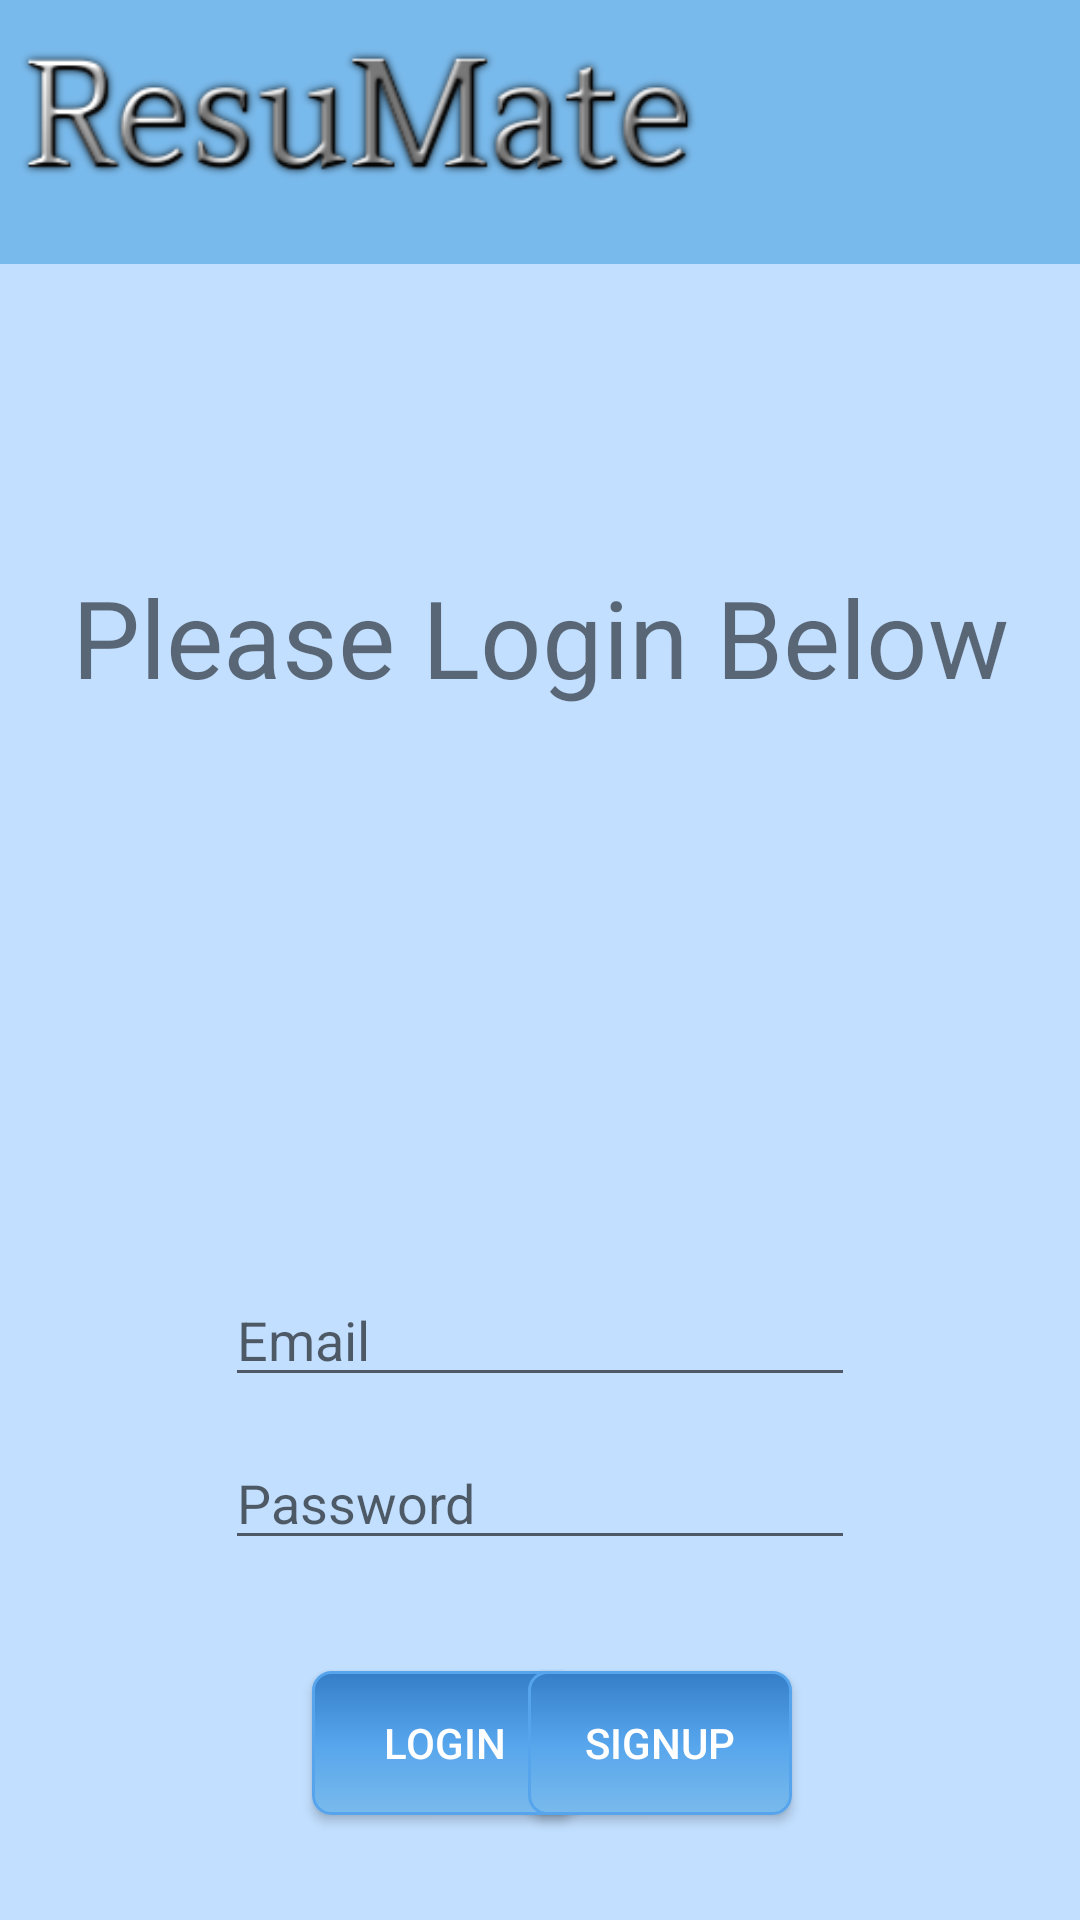

Here is an Android app screen rendered from its layout file. Give the layout XML and the strings, colors and styles it references.
<!-- AndroidManifest.xml: application theme AppTheme -->
<!-- res/layout/login_layout.xml -->
<?xml version="1.0" encoding="utf-8"?>
<androidx.constraintlayout.widget.ConstraintLayout xmlns:android="http://schemas.android.com/apk/res/android"
    xmlns:app="http://schemas.android.com/apk/res-auto"
    xmlns:tools="http://schemas.android.com/tools"
    android:id="@+id/linearLayout"
    android:layout_width="match_parent"
    android:layout_height="match_parent"
    android:orientation="vertical"
    android:background ="@color/backgroundBlue">
    <LinearLayout
        android:layout_width="433dp"
        android:layout_height="88dp"
        android:background="@color/buttonBottomBlue"
        android:orientation="horizontal"
        app:layout_constraintLeft_toLeftOf="parent"
        app:layout_constraintTop_toBottomOf="parent"
        app:layout_constraintTop_toTopOf="parent">

        <ImageView
            android:id="@+id/imageView2"
            android:layout_width="238dp"
            android:layout_height="wrap_content"
            android:contentDescription="@string/resumate_logo"
            app:layout_constraintStart_toStartOf="parent"
            app:layout_constraintTop_toTopOf="parent"
            app:srcCompat="@drawable/logo" />
    </LinearLayout>

    <EditText
        android:id="@+id/email"
        android:layout_width="wrap_content"
        android:layout_height="wrap_content"
        android:ems="10"
        android:inputType="textEmailAddress"
        android:hint="@string/email"
        app:layout_constraintBottom_toTopOf="@+id/password"
        app:layout_constraintEnd_toEndOf="parent"
        app:layout_constraintStart_toStartOf="parent"
        app:layout_constraintTop_toTopOf="parent"
        app:layout_constraintVertical_bias="0.97" />

    <EditText
        android:id="@+id/password"
        android:layout_width="wrap_content"
        android:layout_height="wrap_content"
        android:layout_marginBottom="120dp"
        android:ems="10"
        android:inputType="textPassword"
        android:hint="@string/password"
        app:layout_constraintBottom_toBottomOf="parent"
        app:layout_constraintEnd_toEndOf="parent"
        app:layout_constraintStart_toStartOf="parent"
        />

    <Button
        android:id="@+id/login_button"
        android:layout_width="wrap_content"
        android:layout_height="wrap_content"
        android:layout_marginStart="104dp"
        android:text="@string/Login"
        app:layout_constraintBottom_toBottomOf="parent"
        app:layout_constraintEnd_toStartOf="@+id/signup_button"
        app:layout_constraintHorizontal_bias="0.0"
        app:layout_constraintStart_toStartOf="parent"
        app:layout_constraintTop_toBottomOf="@+id/password"
        app:layout_constraintVertical_bias="0.513"
        android:textColor="@color/white"
        android:background="@drawable/button_background"/>

    <Button
        android:id="@+id/signup_button"
        android:layout_width="wrap_content"
        android:layout_height="wrap_content"
        android:layout_marginEnd="96dp"
        android:text="@string/SignUp"
        app:layout_constraintBottom_toBottomOf="parent"
        app:layout_constraintEnd_toEndOf="parent"
        app:layout_constraintTop_toBottomOf="@+id/password"
        app:layout_constraintVertical_bias="0.513"
        android:textColor="@color/white"
        android:background="@drawable/button_background"/>

    <TextView
        android:id="@+id/textView"
        android:layout_width="wrap_content"
        android:layout_height="wrap_content"
        android:text="@string/loginPrompt"
        android:textSize="36sp"
        app:layout_constraintBottom_toTopOf="@+id/email"
        app:layout_constraintEnd_toEndOf="parent"
        app:layout_constraintStart_toStartOf="parent"
        app:layout_constraintTop_toTopOf="parent"/>
</androidx.constraintlayout.widget.ConstraintLayout>
<!-- resources referenced by this layout -->
<resources>
  <color name="backgroundBlue">#C2DFFF</color>
  <color name="buttonBottomBlue">#79BAEC</color>
  <color name="white">#FFFFFF</color>
  <!-- drawable button_background (drawable) -->
  <?xml version="1.0" encoding="utf-8"?>
  <selector xmlns:android="http://schemas.android.com/apk/res/android">
  
  <item android:state_focused="false" android:state_selected="false" android:state_pressed="false" android:drawable="@drawable/button_press" />
  <item android:state_focused="false" android:state_selected="true" android:state_pressed="false" android:drawable="@drawable/button_press" />
  
  <item android:state_focused="true" android:state_selected="false" android:state_pressed="false" android:drawable="@drawable/button_press" />
  <item android:state_focused="true" android:state_selected="true" android:state_pressed="false" android:drawable="@drawable/button_press" />
  
  <item android:state_pressed="true" android:drawable="@drawable/button_press" />
  </selector>
  <!-- drawable logo: png bitmap (drawable, 20120 bytes) -->
  <string name="Login">Login</string>
  <string name="SignUp">SignUp</string>
  <string name="email">Email</string>
  <string name="loginPrompt">Please Login Below</string>
  <string name="password">Password</string>
  <style name="AppTheme" parent="Theme.AppCompat.Light.DarkActionBar">
          
          <item name="colorPrimary">@color/colorPrimary</item>
          <item name="colorPrimaryDark">@color/colorPrimaryDark</item>
          <item name="colorAccent">@color/colorAccent</item>
          <item name="android:windowBackground">@color/backgroundBlue</item>
      </style>
  <!-- drawable button_press (drawable) -->
  <shape xmlns:android="http://schemas.android.com/apk/res/android" android:shape="rectangle">
      <stroke android:width="1dp" android:color="@color/buttonCenterBlue" />
      <corners android:radius="6dp" />
      <gradient android:startColor="@color/buttonBottomBlue" android:centerColor="@color/buttonCenterBlue" android:endColor="@color/buttonTopBlue" android:angle="90" />
  </shape>
  <color name="colorPrimary">#008577</color>
  <color name="colorPrimaryDark">#00574B</color>
  <color name="colorAccent">#D81B60</color>
  <color name="buttonCenterBlue">#56A5EC</color>
  <color name="buttonTopBlue">#357EC7</color>
</resources>
